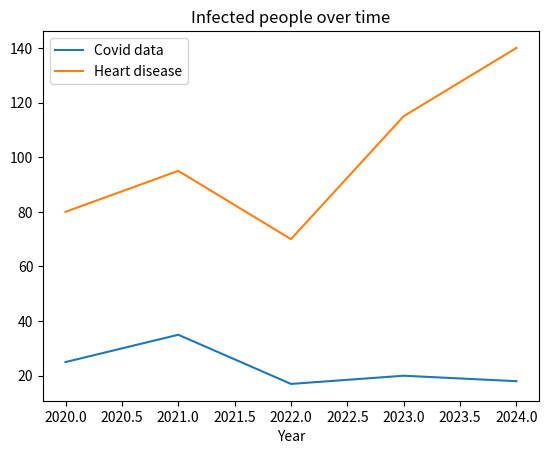

Here is the Python script that generated this plot:
import pandas as pd
import matplotlib.pyplot as plt
dataset={'Year':[2020,2021,2022,2023,2024],
		 'Covid data':[25,35,17,20,18],
		 'Heart disease':[80,95,70,115,140]}
dframe=pd.DataFrame(dataset)
dframe.plot(x='Year',y=['Covid data','Heart disease'],title='Infected people over time')
plt.show() #display the plot in the line graph
